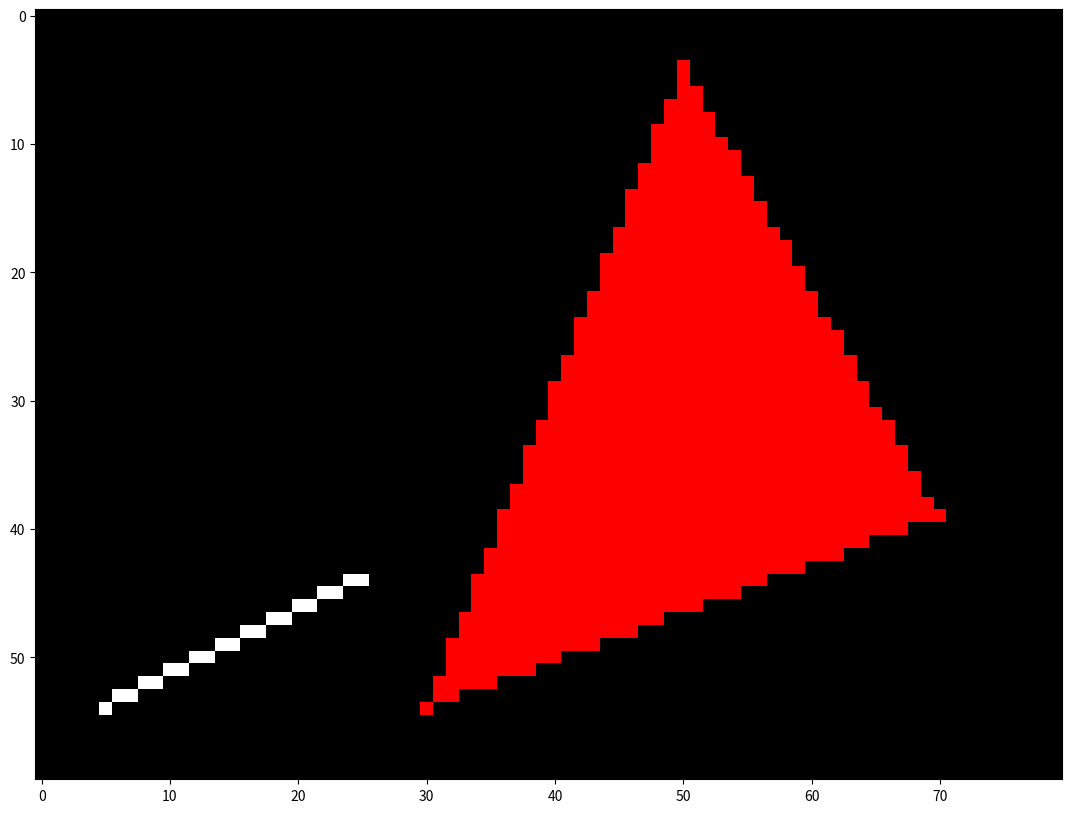

Reproduce this figure in Python.
import numpy as np
from matplotlib import pyplot as plt


def draw_point(image, x, y, color=(255, 255, 255)):
    if 0 <= x < image.shape[1] and 0 <= y < image.shape[0]:
        image[image.shape[0] - 1 - y, x, :] = color


def draw_line(image, x1, y1, x2, y2, color=(255, 255, 255)):
    # Algorytm Bresenhama
    dx = abs(x2 - x1)
    dy = abs(y2 - y1)
    xi = 1 if x1 < x2 else -1
    yi = 1 if y1 < y2 else -1

    x, y = x1, y1
    draw_point(image, x, y, color)

    if dx > dy:
        d = 2 * dy - dx
        for _ in range(dx):
            if d >= 0:
                y += yi
                d -= 2 * dx
            x += xi
            d += 2 * dy
            draw_point(image, x, y, color)
    else:
        d = 2 * dx - dy
        for _ in range(dy):
            if d >= 0:
                x += xi
                d -= 2 * dy
            y += yi
            d += 2 * dx
            draw_point(image, x, y, color)


def edge_func(v0, v1, p):
    return (v1[0] - v0[0]) * (p[1] - v0[1]) - (v1[1] - v0[1]) * (p[0] - v0[0])


def draw_triangle(image, a, b, c, color=(255, 255, 255)):
    xmin = max(0, min(a[0], b[0], c[0]))
    xmax = min(image.shape[1] - 1, max(a[0], b[0], c[0]))
    ymin = max(0, min(a[1], b[1], c[1]))
    ymax = min(image.shape[0] - 1, max(a[1], b[1], c[1]))

    for y in range(ymin, ymax + 1):
        for x in range(xmin, xmax + 1):
            p = (x, y)
            w0 = edge_func(a, b, p)
            w1 = edge_func(b, c, p)
            w2 = edge_func(c, a, p)

            if (w0 >= 0 and w1 >= 0 and w2 >= 0) or (w0 <= 0 and w1 <= 0 and w2 <= 0):
                draw_point(image, x, y, color)


def main():
    plt.rcParams["figure.figsize"] = (18, 10)

    width = 80
    height = 60
    image = np.zeros((height, width, 3), dtype=np.uint8)

    draw_line(image, 5, 5, 25, 15, color=(255, 255, 255))
    draw_triangle(image, (30, 5), (70, 20), (50, 55), color=(255, 0, 0))

    plt.imshow(image)
    plt.show()


if __name__ == '__main__':
    main()
